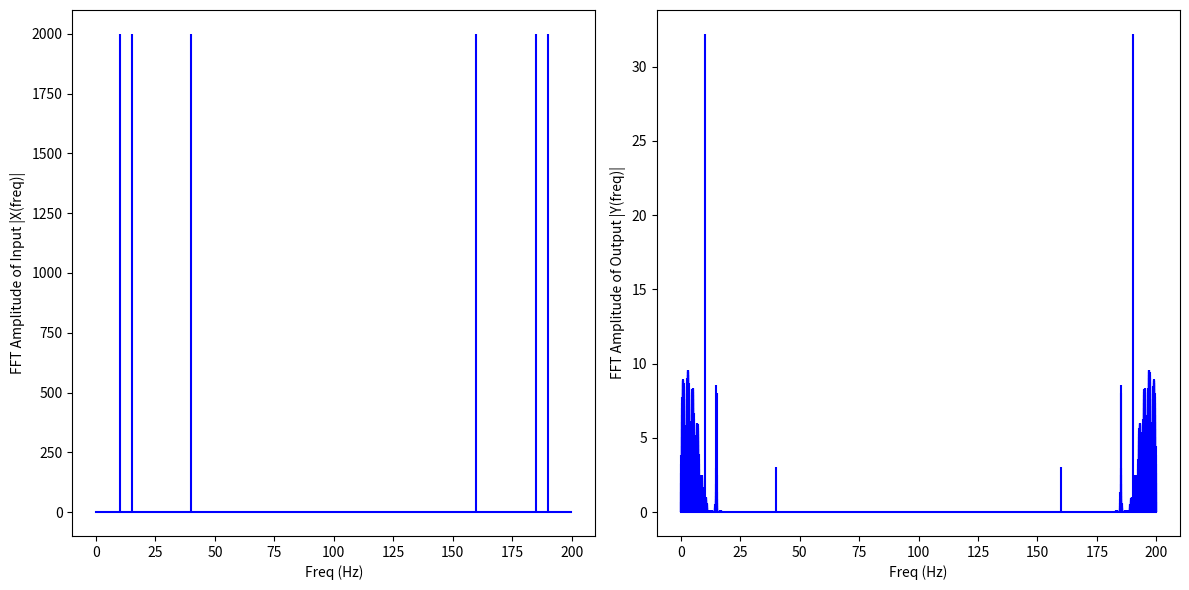

This figure's Python source:
"""Write a python program to simulate a low-pass FIR filter using window method with parameters:

Order of filter, M = 100
Normalized cut-off frequency, ωc = 0.2

The sampling frequency Fs = 200Hz. You may use Hamming window with parameter a whose
equation is given below:

wH[n] = a − (1 − a) cos(2 pi n/M)
, 0 ≤ n ≤ M.

Use the program to simulate filtering of x(t) = sin(20πt) + cos(30πt) + sin(80πt). Plot magnitude
spectrum of both x(t) and filtered output y(t) showing analog frequency on the X-axis. You may
use scipy.fft.fft to compute DFT. Use values a = 0.54 and a = 0.35. Verify which one performs
better."""

import numpy as np
import matplotlib.pyplot as plt
from scipy.fft import fft, ifft

def sinc_filter(M, fc):
    if M%2:
       raise Exception('M must be odd')
    return np.sinc(2*fc*(np.arange(M + 1) - M/2))

def hamming(M):
    a=0.35
    if M%2:
       raise Exception('M must be odd')
    return (a - (1-a)*np.cos(2*np.pi*np.arange(M + 1)/M))

def build_filter(M, fc, window=None):
    if window is None:
       h = sinc_filter(M, fc)
    else:
       h = sinc_filter(M, fc)*window(M)
    return h/h.sum()

ts = 1/200
sr = 1/ts
x = np.arange(-10, 10, ts)
signal = (np.cos(np.pi*30*x) + np.sin(2*np.pi*10*x) + 
                np.sin(np.pi*80*x))

#build up some filters
#Low pass
M = 100 #number of taps in filter
fc = 0.2/(np.pi*2) #i.e. normalised cutoff frequency 1/4 of sampling rate i.e. 25Hz
ham_lp = build_filter(M, fc, window=hamming)
y_ham = np.convolve(signal, ham_lp)

X = fft(signal)
Nx = len(X)
n = np.arange(Nx)
T = Nx/sr
freq = n/T 

plt.figure(figsize = (12, 6))
plt.subplot(121)
plt.stem(freq, abs(X), 'b', \
         markerfmt=" ", basefmt="-b")
plt.xlabel('Freq (Hz)')
plt.ylabel('FFT Amplitude of Input |X(freq)|')

Y=fft(y_ham)
Ny = len(Y)
n = np.arange(Ny)
T = Ny/sr
freq = n/T 

plt.subplot(122)
plt.stem(freq, abs(Y), 'b', \
         markerfmt=" ", basefmt="-b")
plt.xlabel('Freq (Hz)')
plt.ylabel('FFT Amplitude of Output |Y(freq)|')
plt.tight_layout()
plt.show()
